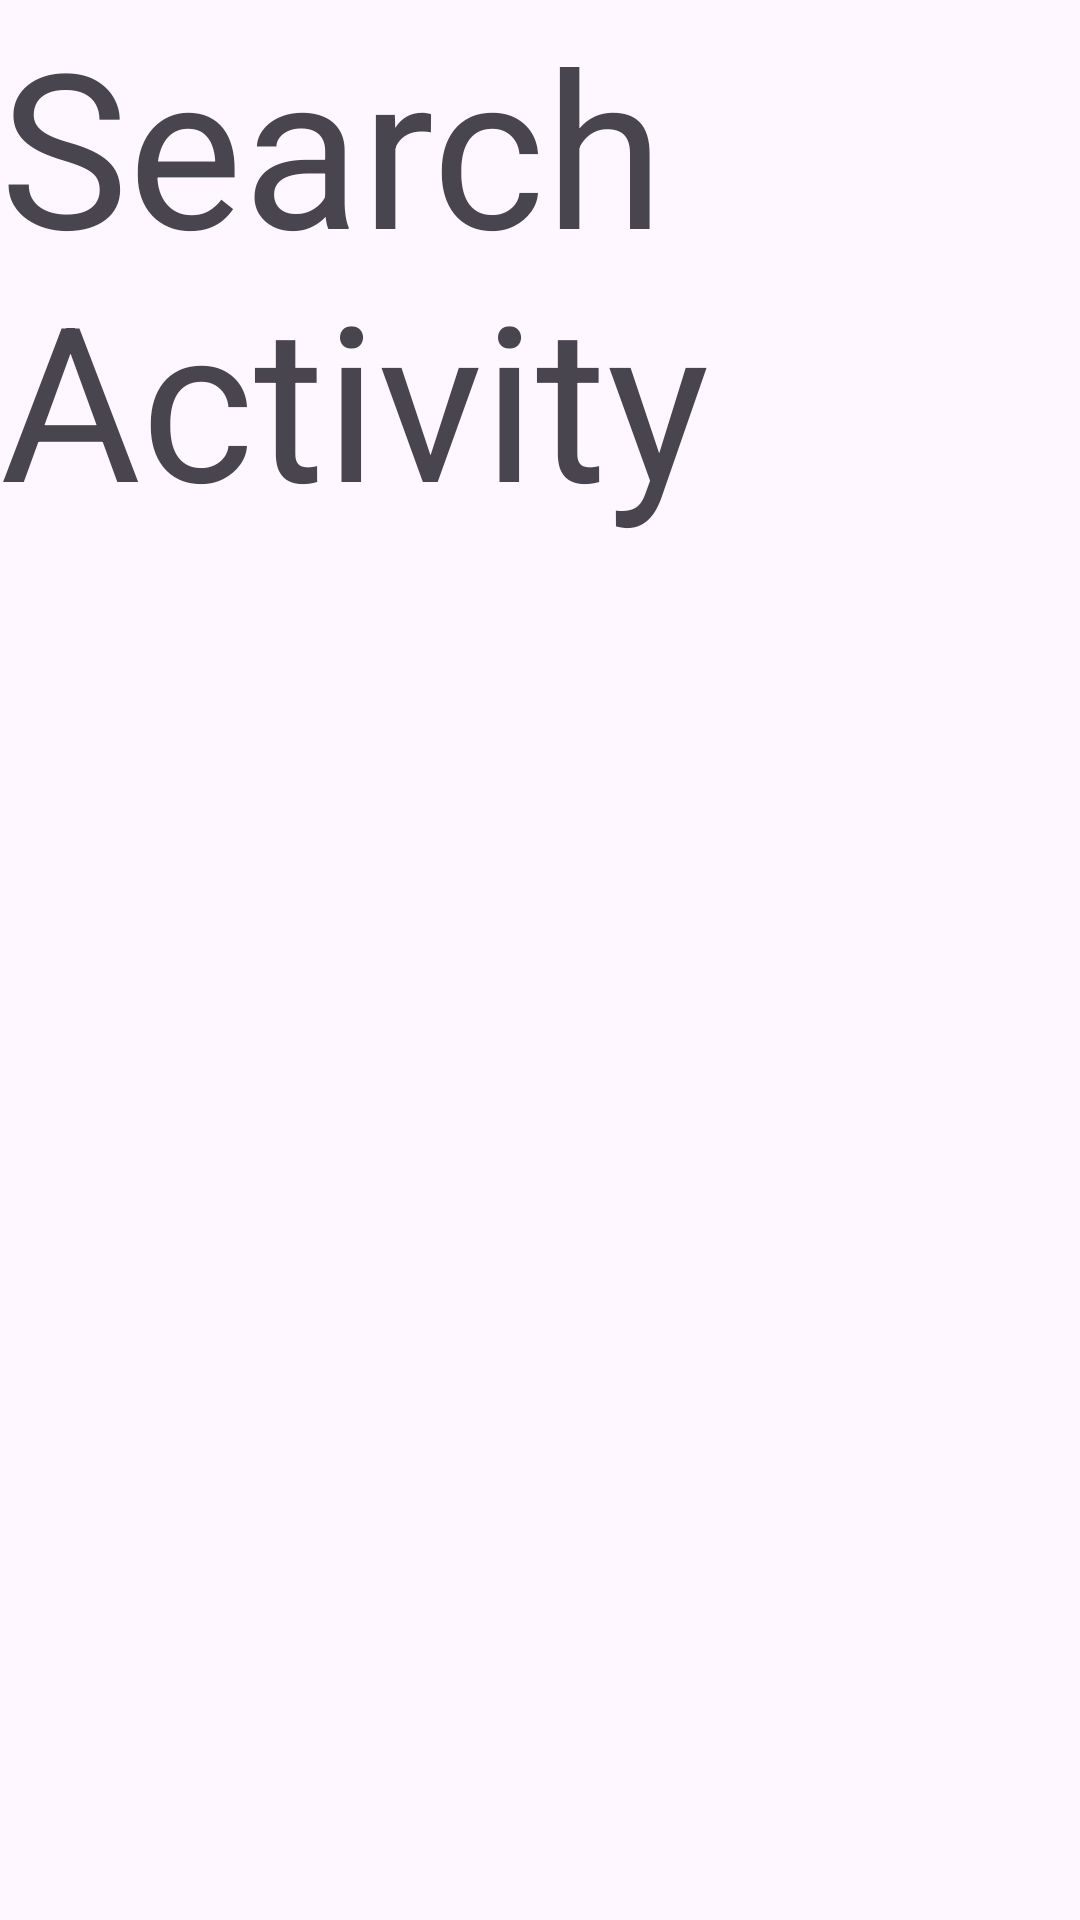

Android layout source for this screen:
<!-- AndroidManifest.xml: application theme Theme.Android_app -->
<!-- res/layout/activity_search.xml -->
<?xml version="1.0" encoding="utf-8"?>
<androidx.constraintlayout.widget.ConstraintLayout xmlns:android="http://schemas.android.com/apk/res/android"
    xmlns:app="http://schemas.android.com/apk/res-auto"
    xmlns:tools="http://schemas.android.com/tools"
    android:layout_width="match_parent"
    android:layout_height="match_parent"
    tools:context=".core.ui.search.SearchActivity">

    <TextView
        android:layout_width="match_parent"
        android:layout_height="match_parent"
        android:text="Search Activity"
        android:textSize="72sp"/>

</androidx.constraintlayout.widget.ConstraintLayout>
<!-- resources referenced by this layout -->
<resources>
  <style name="Theme.Android_app" parent="Theme.Material3.Light.NoActionBar">
          
          <item name="colorPrimary">@color/LocalBrown</item>
          <item name="colorPrimaryVariant">@color/LocalBrownDark</item>
          <item name="colorOnPrimary">@color/white</item>
          
          <item name="colorSecondary">@color/LocalYellow</item>
          <item name="colorSecondaryVariant">@color/LocalYellowDark</item>
          <item name="colorOnSecondary">@color/white</item>
          
          <item name="android:statusBarColor">?attr/colorPrimaryVariant</item>
  
          <item name="colorOnSurface">?attr/colorPrimary</item>
  
          <item name="colorOnSecondaryContainer">?attr/colorPrimary</item>
  
  
          
  
          <item name="shapeAppearanceSmallComponent">@style/ShapeAppearance.EduTeam.SmallComponent
          </item>
          <item name="shapeAppearanceMediumComponent">@style/ShapeAppearance.EduTeam.MediumComponent
          </item>
          <item name="shapeAppearanceLargeComponent">@style/ShapeAppearance.EduTeam.LargeComponent
          </item>
  
      </style>
  <color name="LocalBrown">#201717</color>
  <color name="LocalBrownDark">#1C1010</color>
  <color name="white">#FFFFFFFF</color>
  <color name="LocalYellow">#FBAD11</color>
  <color name="LocalYellowDark">#7A5304</color>
  <style name="ShapeAppearance.EduTeam.SmallComponent" parent="ShapeAppearance.Material3.SmallComponent">
          <item name="cornerFamily">cut</item>
          <item name="cornerSize">4dp</item>
      </style>
  <style name="ShapeAppearance.EduTeam.MediumComponent" parent="ShapeAppearance.MaterialComponents.MediumComponent">
          <item name="cornerFamily">cut</item>
          <item name="cornerSize">8dp</item>
      </style>
  <style name="ShapeAppearance.EduTeam.LargeComponent" parent="ShapeAppearance.MaterialComponents.LargeComponent">
          <item name="cornerFamily">rounded</item>
          <item name="cornerSize">4dp</item>
      </style>
</resources>
